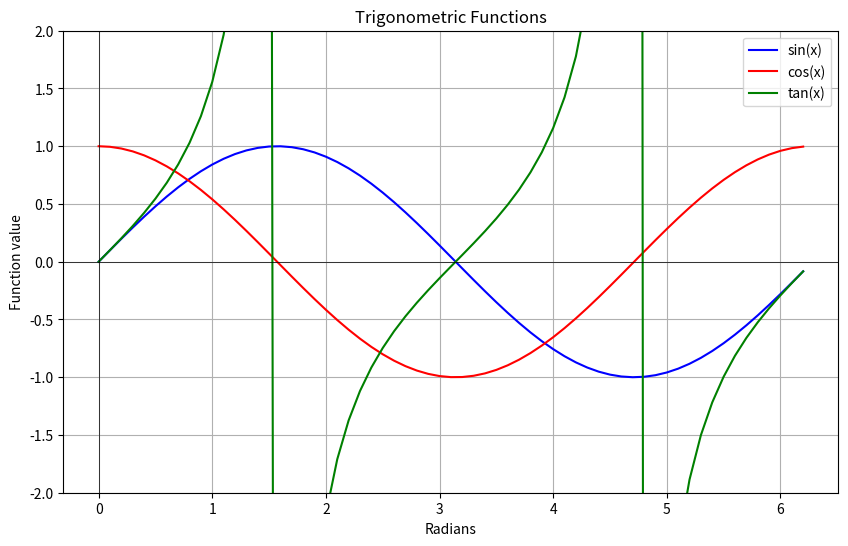

Reproduce this figure in Python.
import math
import matplotlib.pyplot as plt

def graphing_trigonometric_functions():
    # Generate x values from 0 to 2π with step 0.1
    xValues = [x * 0.1 for x in range(0, 63)]
    sinValues = [math.sin(x) for x in xValues]
    cosValues = [math.cos(x) for x in xValues]
    tanValues = [math.tan(x) for x in xValues]

    # Plotting the functions
    plt.figure(figsize=(10, 6))

    plt.plot(xValues, sinValues, label='sin(x)', color='blue')
    plt.plot(xValues, cosValues, label='cos(x)', color='red')
    plt.plot(xValues, tanValues, label='tan(x)', color='green')

    # Adding labels and title
    plt.xlabel('Radians')
    plt.ylabel('Function value')
    plt.title('Trigonometric Functions')
    plt.axhline(0, color='black', linewidth=0.5)
    plt.axvline(0, color='black', linewidth=0.5)
    plt.ylim(-2, 2)  # Limit the y-axis for better visualization of tan(x)
    plt.grid(True)
    plt.legend()

    # Display the plot
    plt.show()

# Call the function to display the plot
graphing_trigonometric_functions()
